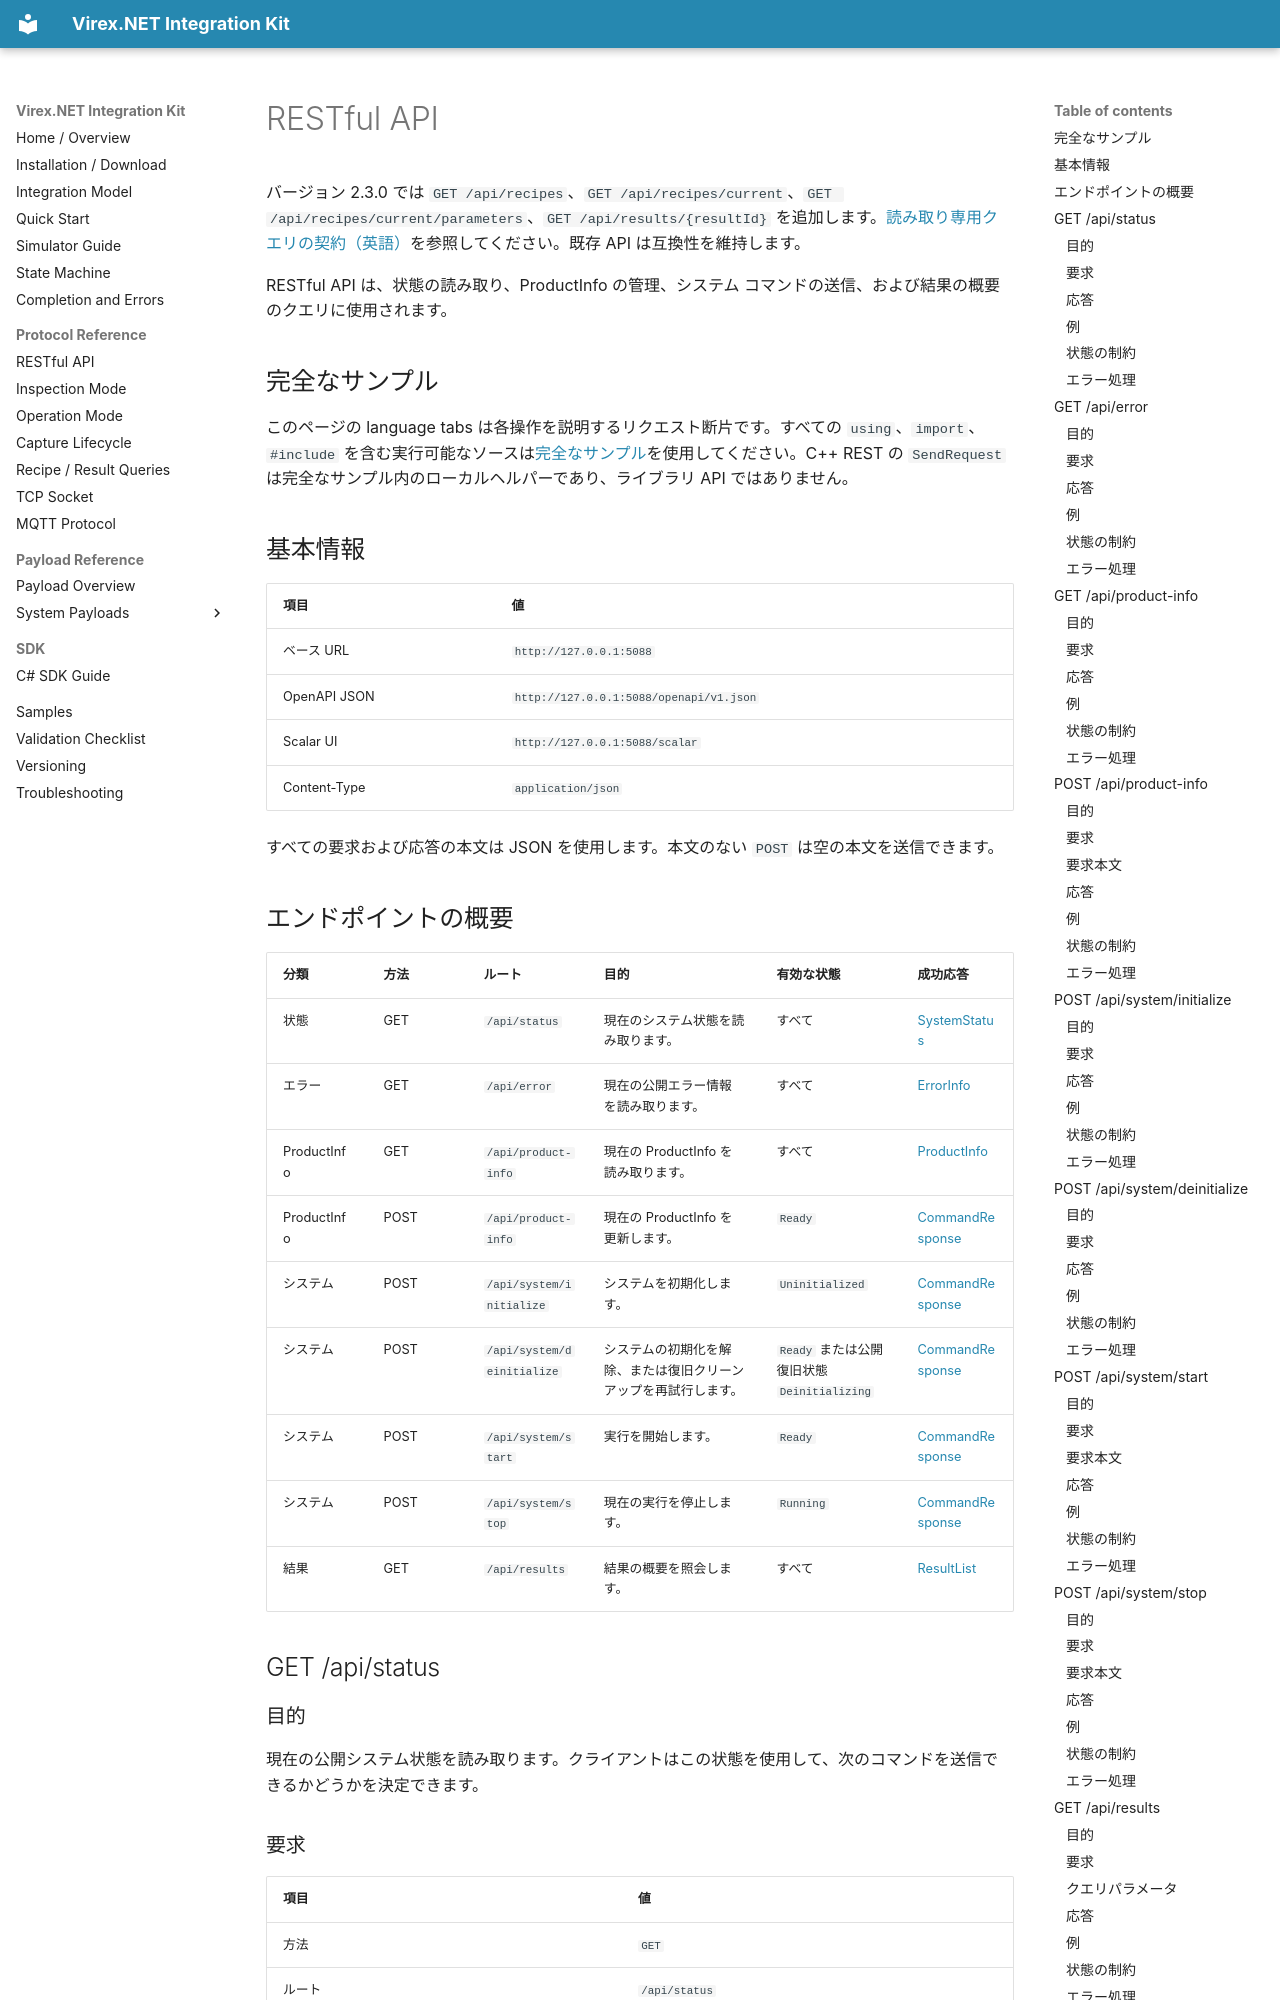

repository: vstechnology-tw/vst-virex.net.integration · page: rest-api.ja.html · generator: mkdocs

# RESTful API

バージョン 2.3.0 では `GET /api/recipes`、`GET /api/recipes/current`、`GET /api/recipes/current/parameters`、`GET /api/results/{resultId}` を追加します。[読み取り専用クエリの契約（英語）](read-only-queries.md)を参照してください。既存 API は互換性を維持します。


RESTful API は、状態の読み取り、ProductInfo の管理、システム コマンドの送信、および結果の概要のクエリに使用されます。

## 完全なサンプル

このページの language tabs は各操作を説明するリクエスト断片です。すべての `using`、`import`、`#include` を含む実行可能なソースは[完全なサンプル](samples.ja.md)を使用してください。C++ REST の `SendRequest` は完全なサンプル内のローカルヘルパーであり、ライブラリ API ではありません。

## 基本情報

|項目 |値 |
| --- | --- |
|ベース URL | `http://127.0.0.1:5088` |
| OpenAPI JSON | `http://127.0.0.1:5088/openapi/v1.json` |
| Scalar UI | `http://127.0.0.1:5088/scalar` |
|Content-Type | `application/json` |

すべての要求および応答の本文は JSON を使用します。本文のない `POST` は空の本文を送信できます。

## エンドポイントの概要

|分類 |方法 |ルート |目的 |有効な状態 |成功応答 |
| --- | --- | --- | --- | --- | --- |
|状態 | GET | `/api/status` |現在のシステム状態を読み取ります。 |すべて | [SystemStatus](payloads/system/system-status.ja.md) |
|エラー | GET | `/api/error` |現在の公開エラー情報を読み取ります。 |すべて | [ErrorInfo](payloads/system/error-info.ja.md) |
| ProductInfo | GET | `/api/product-info` |現在の ProductInfo を読み取ります。 |すべて | [ProductInfo](payloads/product/product-info.ja.md) |
| ProductInfo | POST | `/api/product-info` |現在の ProductInfo を更新します。 | `Ready` | [CommandResponse](payloads/commands/command-response.ja.md) |
|システム | POST | `/api/system/initialize` | システムを初期化します。 | `Uninitialized` | [CommandResponse](payloads/commands/command-response.ja.md) |
|システム | POST | `/api/system/deinitialize` | システムの初期化を解除、または復旧クリーンアップを再試行します。 | `Ready` または公開復旧状態 `Deinitializing` | [CommandResponse](payloads/commands/command-response.ja.md) |
|システム | POST | `/api/system/start` |実行を開始します。 | `Ready` | [CommandResponse](payloads/commands/command-response.ja.md) |
|システム | POST | `/api/system/stop` |現在の実行を停止します。 | `Running` | [CommandResponse](payloads/commands/command-response.ja.md) |
|結果 | GET | `/api/results` |結果の概要を照会します。 |すべて | [ResultList](payloads/results/result-list.ja.md) |

## GET /api/status

### 目的

現在の公開システム状態を読み取ります。クライアントはこの状態を使用して、次のコマンドを送信できるかどうかを決定できます。

### 要求

|項目 |値 |
| --- | --- |
|方法 | `GET` |
|ルート | `/api/status` |
|クエリ |なし |
|本文 |なし |

### 応答

| HTTP ステータス |本文 |説明 |
| --- | --- | --- |
| `200 OK` | [SystemStatus](payloads/system/system-status.ja.md) |現在の状態を返します。 |
